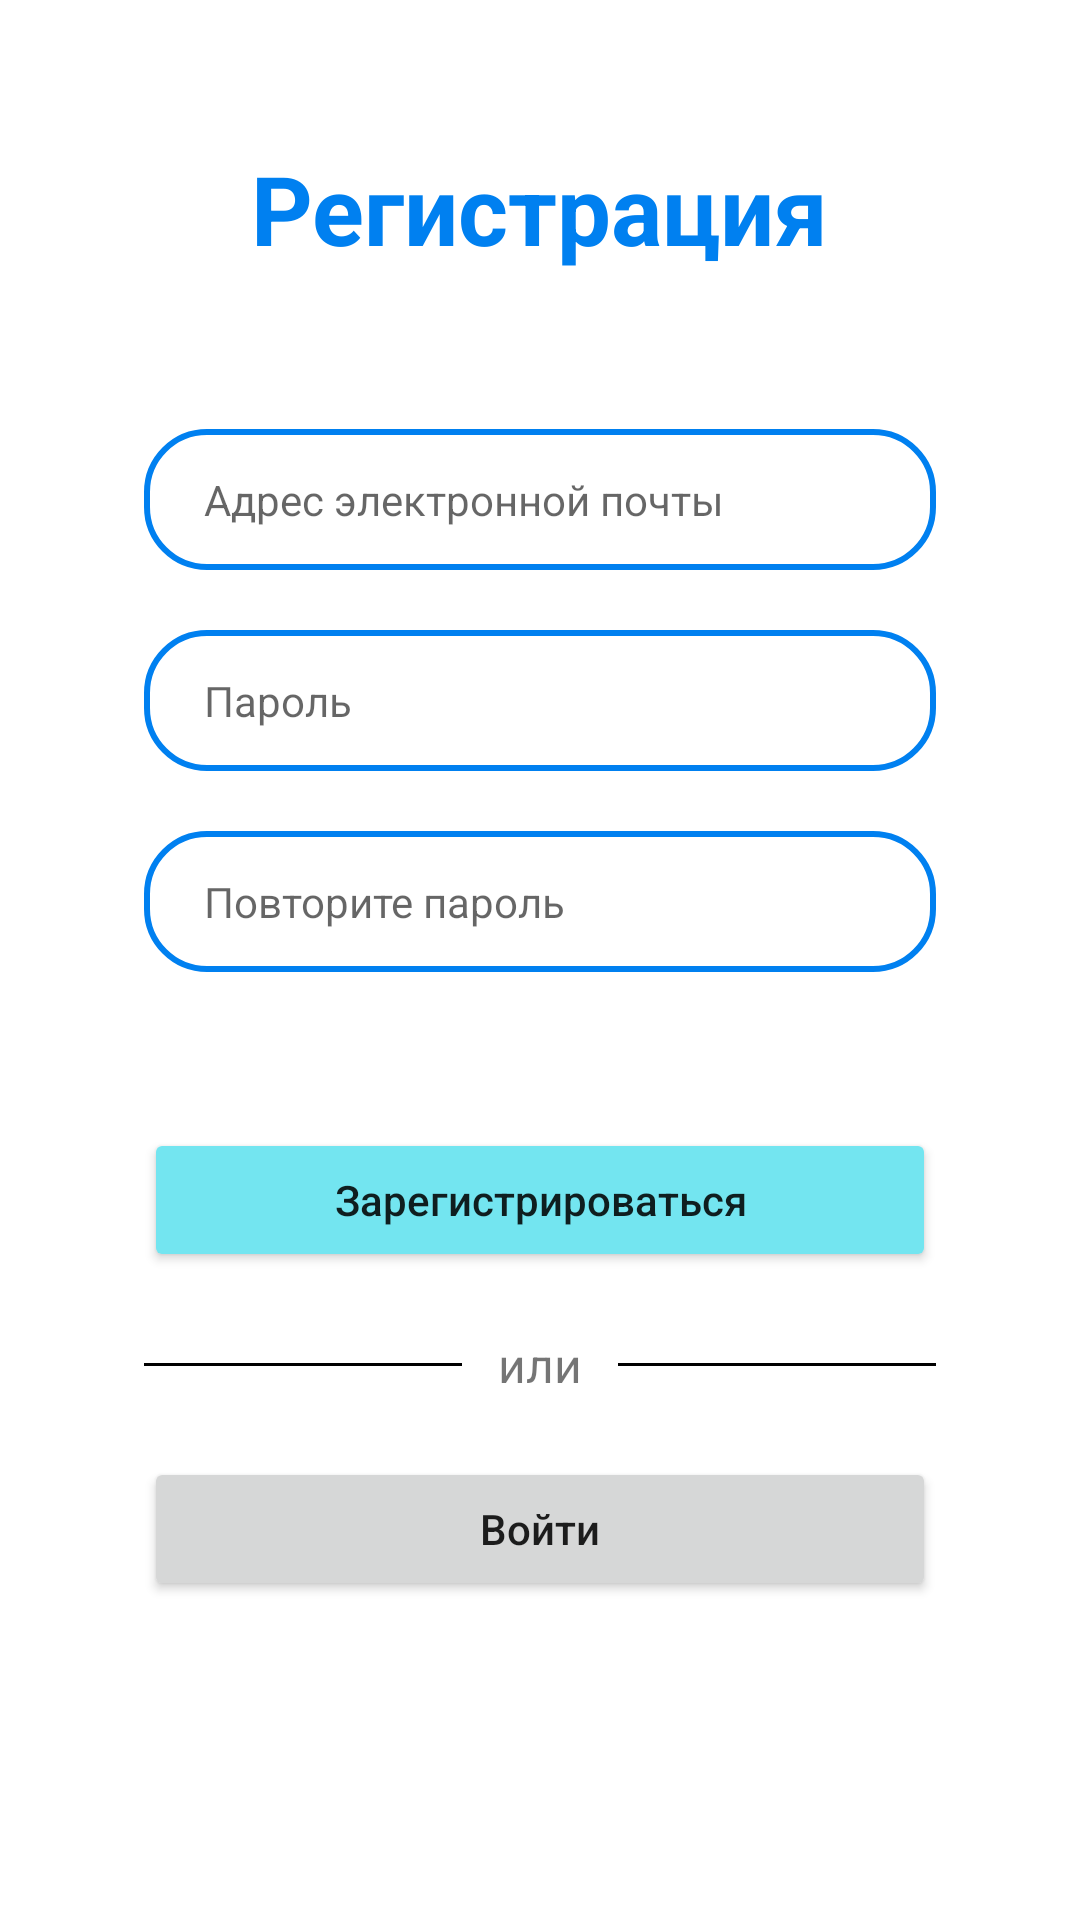

Android layout source for this screen:
<!-- AndroidManifest.xml: application theme Theme.ReadMe -->
<!-- res/layout/activity_register.xml -->
<?xml version="1.0" encoding="utf-8"?>
<androidx.constraintlayout.widget.ConstraintLayout xmlns:android="http://schemas.android.com/apk/res/android"
    xmlns:app="http://schemas.android.com/apk/res-auto"
    xmlns:tools="http://schemas.android.com/tools"
    android:layout_width="match_parent"
    android:layout_height="match_parent"
    tools:context=".RegisterActivity"
    android:padding="@dimen/log_page_margin">

    <TextView
        android:id="@+id/idActRegisterLRegister"
        android:layout_width="wrap_content"
        android:layout_height="wrap_content"
        android:text="Регистрация"
        android:textColor="@color/blue_500"
        android:textSize="@dimen/label_title_text_size"
        android:textStyle="bold"
        app:layout_constraintEnd_toEndOf="parent"
        app:layout_constraintStart_toStartOf="parent"
        app:layout_constraintTop_toTopOf="parent"/>

    <EditText
        android:id="@+id/idActRegisterETEmail"
        android:layout_width="match_parent"
        android:layout_height="wrap_content"
        android:layout_marginTop="52dp"
        android:layout_marginBottom="20dp"
        android:background="@drawable/bg_white_border_blue_500_rounded"
        android:hint="Адрес электронной почты"
        android:singleLine="true"
        android:inputType="textPassword"
        android:textSize="@dimen/input_field_text_size"
        android:paddingVertical="@dimen/input_field_padding_vertical"
        android:paddingHorizontal="@dimen/input_field_padding_horizontal"
        app:layout_constraintEnd_toEndOf="parent"
        app:layout_constraintStart_toStartOf="parent"
        app:layout_constraintTop_toBottomOf="@+id/idActRegisterLRegister" />

    <EditText
        android:id="@+id/idActRegisterETPassword"
        android:layout_width="match_parent"
        android:layout_height="wrap_content"
        android:layout_marginVertical="20dp"
        android:background="@drawable/bg_white_border_blue_500_rounded"

        android:hint="Пароль"
        android:singleLine="true"
        android:textSize="@dimen/input_field_text_size"
        android:paddingVertical="@dimen/input_field_padding_vertical"
        android:paddingHorizontal="@dimen/input_field_padding_horizontal"
        app:layout_constraintEnd_toEndOf="parent"
        app:layout_constraintStart_toStartOf="parent"
        app:layout_constraintTop_toBottomOf="@+id/idActRegisterETEmail"/>
    <EditText
        android:id="@+id/idActRegisterETPasswordRepeat"
        android:layout_width="match_parent"
        android:layout_height="wrap_content"
        android:layout_marginVertical="20dp"
        android:background="@drawable/bg_white_border_blue_500_rounded"
        android:hint="Повторите пароль"
        android:singleLine="true"
        android:inputType="textPassword"
        android:textSize="@dimen/input_field_text_size"
        android:paddingVertical="@dimen/input_field_padding_vertical"
        android:paddingHorizontal="@dimen/input_field_padding_horizontal"
        app:layout_constraintEnd_toEndOf="parent"
        app:layout_constraintStart_toStartOf="parent"
        app:layout_constraintTop_toBottomOf="@+id/idActRegisterETPassword"/>

    <Button
        android:id="@+id/idActRegisterBtnRegister"
        android:layout_width="match_parent"
        android:layout_height="wrap_content"
        android:layout_marginTop="52dp"
        android:layout_marginBottom="20dp"
        android:backgroundTint="@color/blue_200"
        android:text="Зарегистрироваться"
        android:textSize="@dimen/button_text_size"
        android:paddingVertical="@dimen/button_padding_vertical"
        android:textAllCaps="false"
        app:cornerRadius="@dimen/button_corner_radius"
        app:layout_constraintEnd_toEndOf="parent"
        app:layout_constraintStart_toStartOf="parent"
        app:layout_constraintTop_toBottomOf="@+id/idActRegisterETPasswordRepeat" />

    <LinearLayout
        android:id="@+id/idActRegisterLLDivider"
        android:layout_width="match_parent"
        android:layout_height="wrap_content"
        android:orientation="horizontal"
        android:layout_marginVertical="20dp"
        app:layout_constraintEnd_toEndOf="parent"
        app:layout_constraintStart_toStartOf="parent"
        app:layout_constraintTop_toBottomOf="@+id/idActRegisterBtnRegister"
        android:gravity="center">


        <View
            android:layout_width="match_parent"
            android:layout_height="1dp"
            android:layout_weight="1"
            android:layout_marginEnd="12dp"
            android:background="@color/black"/>
        <TextView
            android:layout_width="wrap_content"
            android:layout_height="wrap_content"
            android:text="или"
            android:textSize="16sp"/>
        <View
            android:layout_width="match_parent"
            android:layout_height="1dp"
            android:layout_weight="1"
            android:layout_marginStart="12dp"
            android:background="@color/black"/>

    </LinearLayout>

    <Button
        android:id="@+id/idActRegisterBtnToLogin"
        android:layout_width="match_parent"
        android:layout_height="wrap_content"
        android:layout_marginVertical="20dp"
        android:paddingVertical="@dimen/button_padding_vertical"
        android:text="Войти"
        android:textAllCaps="false"
        android:textSize="@dimen/button_text_size"
        app:cornerRadius="@dimen/button_corner_radius"
        app:layout_constraintEnd_toEndOf="parent"
        app:layout_constraintStart_toStartOf="parent"
        app:layout_constraintTop_toBottomOf="@+id/idActRegisterLLDivider" />


</androidx.constraintlayout.widget.ConstraintLayout>
<!-- resources referenced by this layout -->
<resources>
  <color name="black">#FF000000</color>
  <color name="blue_200">#73E5F0</color>
  <color name="blue_500">#0080F0</color>
  <dimen name="button_corner_radius">32dp</dimen>
  <dimen name="button_padding_vertical">12dp</dimen>
  <dimen name="button_text_size">14sp</dimen>
  <dimen name="input_field_padding_horizontal">20dp</dimen>
  <dimen name="input_field_padding_vertical">14dp</dimen>
  <dimen name="input_field_text_size">14sp</dimen>
  <dimen name="label_title_text_size">32sp</dimen>
  <dimen name="log_page_margin">48dp</dimen>
  <!-- drawable bg_white_border_blue_500_rounded (drawable) -->
  <?xml version="1.0" encoding="utf-8"?>
  <shape xmlns:android="http://schemas.android.com/apk/res/android">
      <solid android:color="@color/white"/>
      <stroke android:color="@color/blue_500" android:width="2dp"/>
      <corners android:radius="20dp"/>
  </shape>
  <style name="Theme.ReadMe" parent="Theme.MaterialComponents.DayNight.DarkActionBar">
  
          
          <item name="colorPrimary">@color/blue_500</item>
          <item name="colorPrimaryVariant">@color/blue_700</item>
          <item name="colorOnPrimary">@color/white</item>
  
          
          <item name="colorSecondary">@color/blue_200</item>
          <item name="colorSecondaryVariant">@color/blue_900</item>
          <item name="colorOnSecondary">@color/black</item>
  
          
          <item name="android:statusBarColor" tools:targetApi="l">?attr/colorPrimaryVariant</item>
  
      </style>
  <color name="white">#FFFFFFFF</color>
  <color name="blue_700">#0068C2</color>
  <color name="blue_900">#0137A6</color>
</resources>
